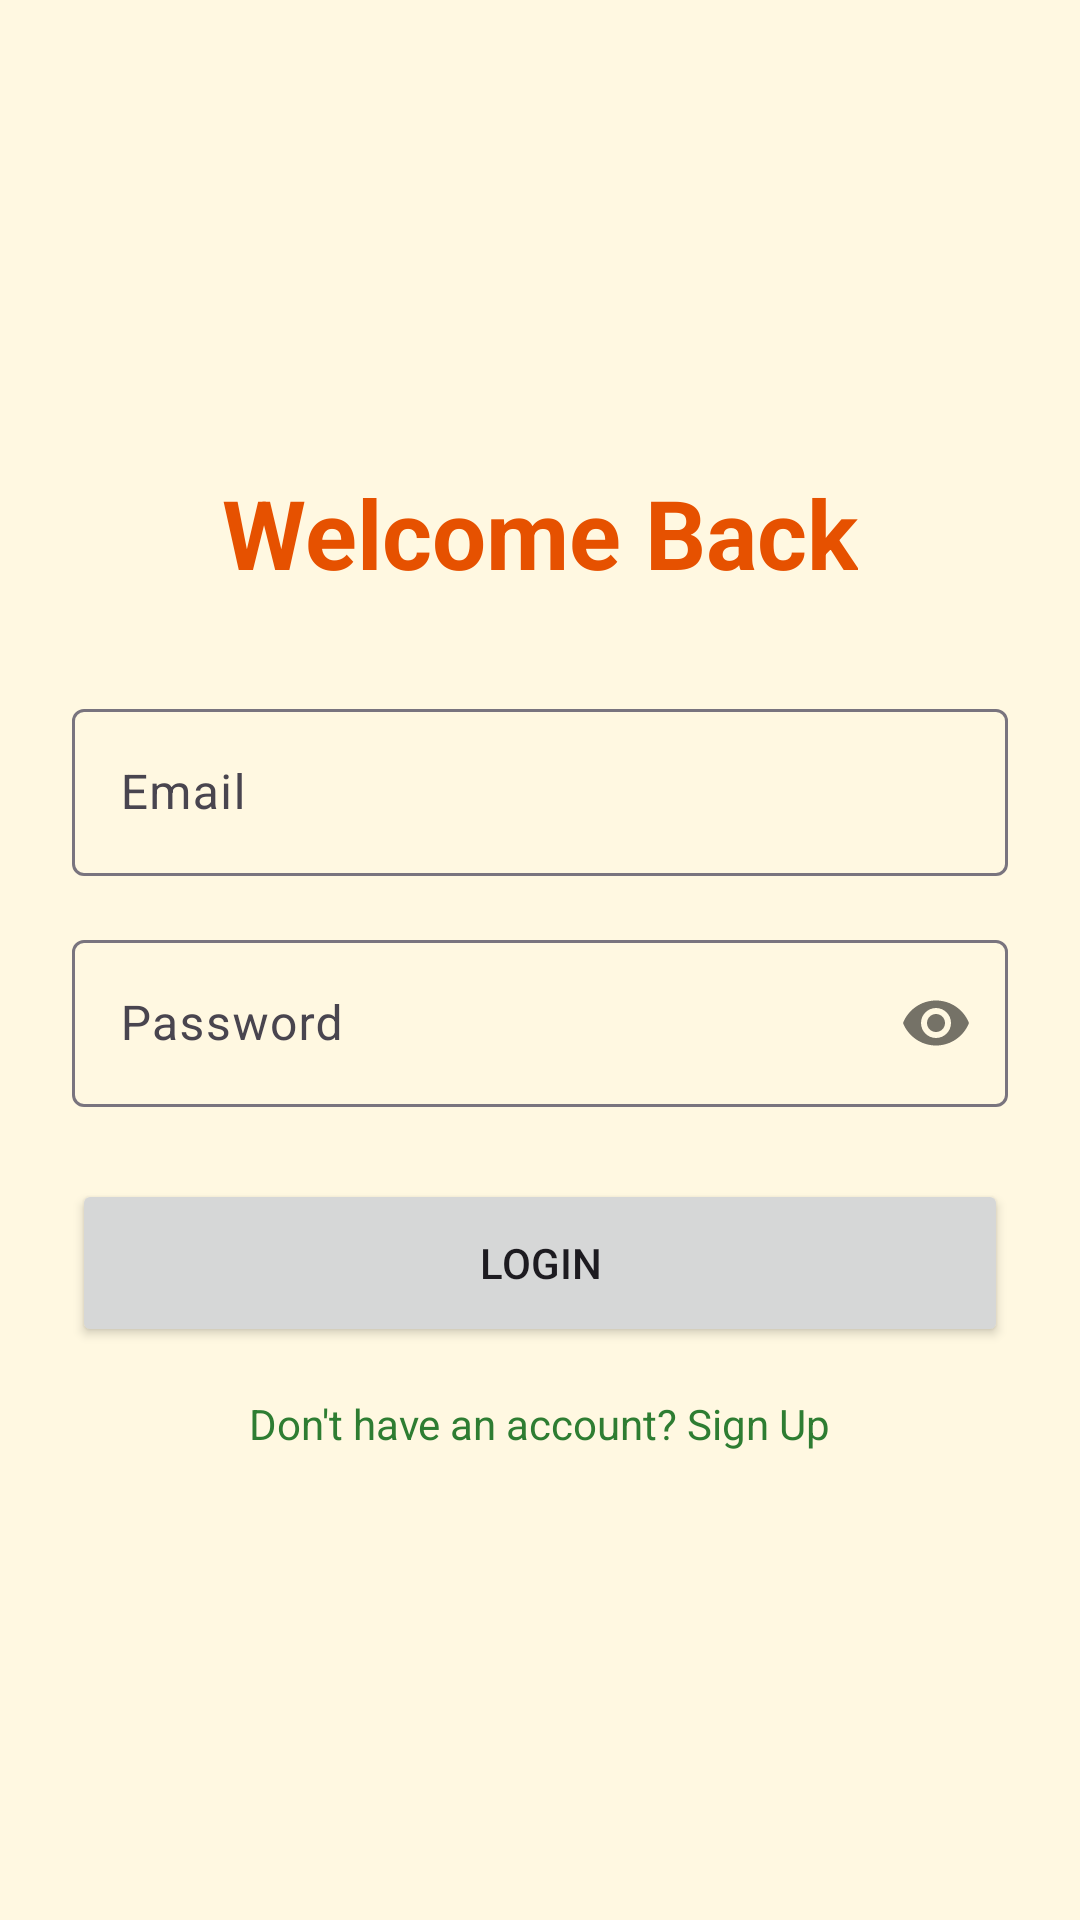

Here is an Android app screen rendered from its layout file. Give the layout XML and the strings, colors and styles it references.
<!-- AndroidManifest.xml: application theme Theme.HalliSanteDigital -->
<!-- res/layout/activity_login.xml -->
<?xml version="1.0" encoding="utf-8"?>
<LinearLayout xmlns:android="http://schemas.android.com/apk/res/android"
    xmlns:app="http://schemas.android.com/apk/res-auto"
    android:layout_width="match_parent"
    android:layout_height="match_parent"
    android:gravity="center"
    android:orientation="vertical"
    android:background="@color/background"
    android:padding="24dp">

    <TextView
        android:layout_width="wrap_content"
        android:layout_height="wrap_content"
        android:layout_marginBottom="32dp"
        android:text="@string/welcome_back"
        android:textColor="@color/primary"
        android:textSize="32sp"
        android:textStyle="bold" />

    <com.google.android.material.textfield.TextInputLayout
        style="@style/Widget.Material3.TextInputLayout.OutlinedBox"
        android:layout_width="match_parent"
        android:layout_height="wrap_content"
        android:layout_marginBottom="16dp"
        android:hint="@string/email">

        <com.google.android.material.textfield.TextInputEditText
            android:id="@+id/etEmail"
            android:layout_width="match_parent"
            android:layout_height="wrap_content"
            android:inputType="textEmailAddress" />
    </com.google.android.material.textfield.TextInputLayout>

    <com.google.android.material.textfield.TextInputLayout
        style="@style/Widget.Material3.TextInputLayout.OutlinedBox"
        android:layout_width="match_parent"
        android:layout_height="wrap_content"
        android:layout_marginBottom="24dp"
        android:hint="@string/password"
        app:passwordToggleEnabled="true">

        <com.google.android.material.textfield.TextInputEditText
            android:id="@+id/etPassword"
            android:layout_width="match_parent"
            android:layout_height="wrap_content"
            android:inputType="textPassword" />
    </com.google.android.material.textfield.TextInputLayout>

    <Button
        android:id="@+id/btnLogin"
        android:layout_width="match_parent"
        android:layout_height="56dp"
        android:text="@string/login" />

    <TextView
        android:id="@+id/tvGoToSignup"
        android:layout_width="wrap_content"
        android:layout_height="wrap_content"
        android:layout_marginTop="16dp"
        android:text="@string/no_account"
        android:textColor="@color/secondary" />

    <ProgressBar
        android:id="@+id/progressBar"
        android:layout_width="wrap_content"
        android:layout_height="wrap_content"
        android:layout_marginTop="16dp"
        android:visibility="gone" />

</LinearLayout>
<!-- resources referenced by this layout -->
<resources>
  <color name="background">#FFF8E1</color>
  <color name="primary">#E65100</color>
  <color name="secondary">#2E7D32</color>
  <string name="email">Email</string>
  <string name="login">Login</string>
  <string name="no_account">Don\'t have an account? Sign Up</string>
  <string name="password">Password</string>
  <string name="welcome_back">Welcome Back</string>
  <style name="Theme.HalliSanteDigital" parent="Base.Theme.HalliSanteDigital" />
  <style name="Base.Theme.HalliSanteDigital" parent="Theme.Material3.DayNight.NoActionBar">
          <item name="colorPrimary">@color/primary</item>
          <item name="colorSecondary">@color/secondary</item>
          <item name="android:windowBackground">@color/background</item>
      </style>
</resources>
